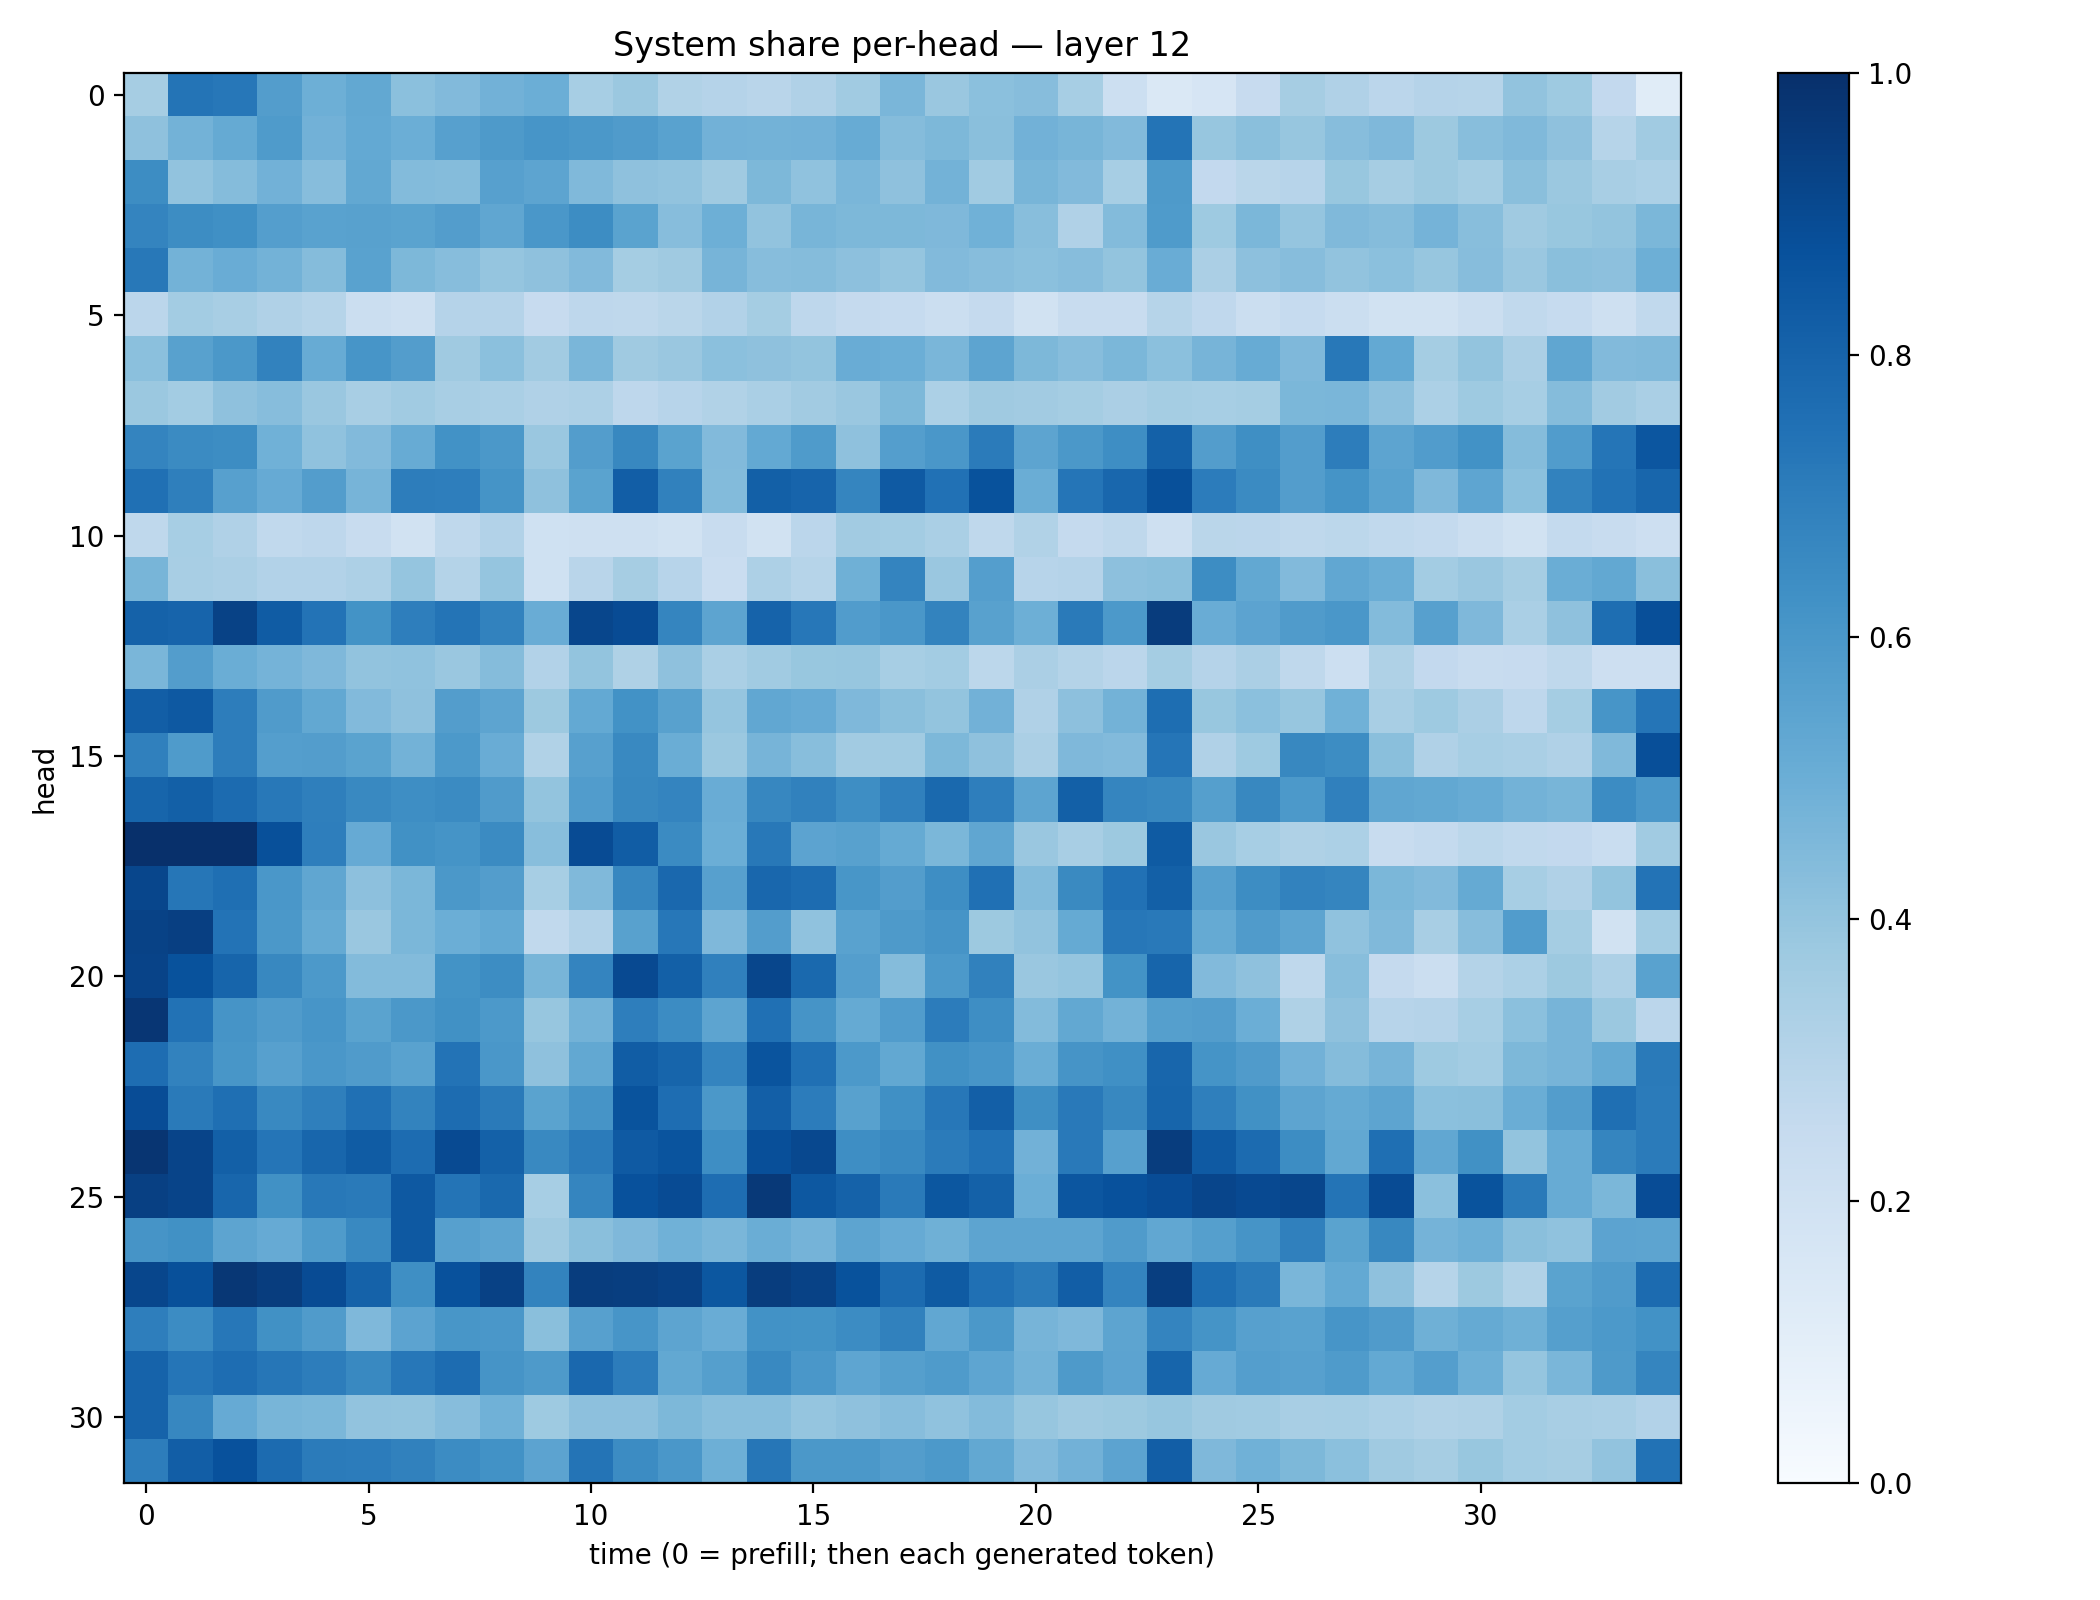

Data behind this chart, as committed beside it:
0.3488654, 0.73581016, 0.72424614, 0.57185423, 0.4938277, 0.52669734, 0.42129937, 0.4440093, 0.48154452, 0.496312, 0.34383935, 0.3825373, 0.3160867, 0.30274436, 0.29103532, 0.31723952, 0.3656116, 0.46172523, 0.3863066, 0.42085114, 0.4313458, 0.3441364, 0.21713589, 0.14587101
0.4114, 0.4772, 0.5162, 0.5847, 0.4827, 0.52, 0.4992, 0.559, 0.5896, 0.609, 0.5944, 0.5793, 0.5535, 0.4813, 0.477, 0.4833, 0.5087, 0.437, 0.4545, 0.422, 0.4817, 0.4679, 0.445, 0.7361
0.6428, 0.4047, 0.437, 0.4812, 0.4307, 0.5271, 0.4389, 0.4358, 0.5613, 0.5408, 0.4472, 0.4135, 0.404, 0.3691, 0.4553, 0.4069, 0.4621, 0.4121, 0.4786, 0.3633, 0.4681, 0.4439, 0.3441, 0.589
0.6752, 0.6425, 0.6315, 0.5697, 0.5511, 0.5574, 0.5472, 0.573, 0.5328, 0.6006, 0.6417, 0.549, 0.4316, 0.4946, 0.4056, 0.4663, 0.455, 0.4561, 0.4525, 0.4852, 0.4261, 0.3201, 0.4406, 0.583
0.7219, 0.4793, 0.5073, 0.4801, 0.4338, 0.5524, 0.4559, 0.4332, 0.3945, 0.4124, 0.4422, 0.3531, 0.3672, 0.4719, 0.4329, 0.4363, 0.4179, 0.3981, 0.4452, 0.4312, 0.4212, 0.4333, 0.3996, 0.5064
0.283, 0.3561, 0.3401, 0.3197, 0.2996, 0.2242, 0.2059, 0.3039, 0.3041, 0.2453, 0.2756, 0.2708, 0.286, 0.3097, 0.3537, 0.2753, 0.2532, 0.248, 0.2248, 0.2509, 0.1953, 0.2418, 0.2383, 0.2974
0.4217, 0.5562, 0.597, 0.6825, 0.5114, 0.606, 0.5728, 0.3695, 0.421, 0.3628, 0.4642, 0.3707, 0.3831, 0.418, 0.4117, 0.3993, 0.5067, 0.4968, 0.4616, 0.5396, 0.4556, 0.4321, 0.4595, 0.4198
0.3815, 0.359, 0.4115, 0.4318, 0.3848, 0.3426, 0.366, 0.3424, 0.3366, 0.3198, 0.3261, 0.2767, 0.2954, 0.3145, 0.3385, 0.3597, 0.3835, 0.4551, 0.3314, 0.3697, 0.3604, 0.3542, 0.3329, 0.352
0.6751, 0.6493, 0.6432, 0.488, 0.4064, 0.442, 0.5107, 0.623, 0.5963, 0.3853, 0.5713, 0.6633, 0.5479, 0.4428, 0.5202, 0.583, 0.412, 0.5696, 0.5979, 0.7092, 0.542, 0.5966, 0.6386, 0.8115
0.7533, 0.6935, 0.5619, 0.5136, 0.5741, 0.4705, 0.6994, 0.6985, 0.6154, 0.412, 0.5504, 0.8215, 0.685, 0.4414, 0.8141, 0.7998, 0.6706, 0.8394, 0.7484, 0.8704, 0.5028, 0.7314, 0.786, 0.8781
0.2708, 0.3468, 0.32, 0.2652, 0.2739, 0.2382, 0.1925, 0.273, 0.3122, 0.2016, 0.2098, 0.2043, 0.1923, 0.2421, 0.1947, 0.282, 0.3598, 0.3571, 0.3397, 0.2724, 0.3151, 0.2529, 0.2732, 0.2037
0.4681, 0.3437, 0.3322, 0.3097, 0.3103, 0.3268, 0.3982, 0.3074, 0.3976, 0.2003, 0.2897, 0.3497, 0.2957, 0.2267, 0.3252, 0.2984, 0.4912, 0.6746, 0.3865, 0.5683, 0.2935, 0.3012, 0.416, 0.4232
0.8084, 0.7985, 0.9279, 0.8314, 0.7392, 0.6201, 0.696, 0.7369, 0.682, 0.5052, 0.9104, 0.8937, 0.6697, 0.5398, 0.8015, 0.7232, 0.5767, 0.5989, 0.6766, 0.5552, 0.4958, 0.7116, 0.5934, 0.9509
0.4623, 0.5706, 0.5026, 0.4761, 0.4502, 0.4025, 0.4072, 0.3861, 0.4351, 0.3088, 0.4004, 0.3212, 0.4137, 0.3375, 0.3658, 0.3898, 0.3941, 0.3438, 0.3579, 0.2802, 0.3337, 0.3059, 0.2836, 0.3547
0.8242, 0.8408, 0.7003, 0.5818, 0.5257, 0.4424, 0.4118, 0.5735, 0.5405, 0.3752, 0.5212, 0.6237, 0.5552, 0.3955, 0.5294, 0.5125, 0.4494, 0.4223, 0.3998, 0.484, 0.3179, 0.417, 0.4786, 0.7596
0.6896, 0.5843, 0.7024, 0.5703, 0.5731, 0.547, 0.4785, 0.5904, 0.5057, 0.3154, 0.5611, 0.6597, 0.5017, 0.3814, 0.4708, 0.426, 0.3603, 0.3635, 0.455, 0.413, 0.3358, 0.4512, 0.4444, 0.7306
0.7966, 0.8156, 0.7734, 0.7209, 0.6944, 0.6581, 0.6405, 0.6501, 0.5794, 0.4002, 0.577, 0.6609, 0.6722, 0.5057, 0.6652, 0.6864, 0.6398, 0.6886, 0.7808, 0.696, 0.5398, 0.8156, 0.6687, 0.6613
0.9967, 0.9993, 0.9978, 0.8753, 0.6987, 0.5154, 0.6281, 0.6135, 0.6507, 0.4286, 0.8922, 0.8265, 0.6496, 0.4999, 0.7224, 0.5436, 0.5577, 0.5167, 0.4588, 0.5346, 0.3854, 0.3433, 0.3776, 0.834
0.9113, 0.7303, 0.7554, 0.5979, 0.5343, 0.4159, 0.4609, 0.5948, 0.5722, 0.3468, 0.4468, 0.6641, 0.7837, 0.5611, 0.7859, 0.7681, 0.6029, 0.5708, 0.6375, 0.7515, 0.4382, 0.6525, 0.7498, 0.8159
0.9272, 0.9388, 0.7399, 0.5952, 0.5177, 0.385, 0.4592, 0.4966, 0.5218, 0.2635, 0.312, 0.5572, 0.7259, 0.452, 0.5715, 0.4094, 0.5515, 0.5875, 0.6121, 0.3752, 0.4042, 0.5164, 0.7228, 0.7154
0.9237, 0.8699, 0.7947, 0.6637, 0.5918, 0.4413, 0.4408, 0.6202, 0.6422, 0.4668, 0.6734, 0.9012, 0.8149, 0.6904, 0.9102, 0.779, 0.5689, 0.4345, 0.591, 0.684, 0.385, 0.3953, 0.6205, 0.7949
0.9758, 0.7454, 0.613, 0.5797, 0.6078, 0.5482, 0.5953, 0.6259, 0.5934, 0.3923, 0.4778, 0.6966, 0.6456, 0.54, 0.7538, 0.6129, 0.5166, 0.5764, 0.7056, 0.6387, 0.4377, 0.5242, 0.4776, 0.5656
0.7648, 0.6805, 0.6034, 0.5588, 0.5995, 0.5784, 0.5524, 0.7402, 0.6005, 0.4102, 0.525, 0.8267, 0.7967, 0.6731, 0.8614, 0.7529, 0.5901, 0.5245, 0.6288, 0.6071, 0.5025, 0.6117, 0.6293, 0.7914
0.8871, 0.7125, 0.7542, 0.6594, 0.6943, 0.7521, 0.6769, 0.7661, 0.7132, 0.5474, 0.6131, 0.864, 0.765, 0.5974, 0.8182, 0.7057, 0.5553, 0.631, 0.7249, 0.8203, 0.6353, 0.7154, 0.6635, 0.7964
0.9768, 0.9186, 0.8136, 0.7328, 0.7923, 0.8316, 0.7666, 0.8946, 0.8094, 0.6578, 0.7103, 0.8397, 0.8626, 0.6403, 0.8822, 0.9054, 0.6373, 0.6601, 0.7084, 0.7464, 0.4824, 0.7178, 0.5614, 0.9491
0.9348, 0.9203, 0.7894, 0.6251, 0.7192, 0.7122, 0.8406, 0.7377, 0.7802, 0.3464, 0.6687, 0.8746, 0.8944, 0.7619, 0.9623, 0.8448, 0.8054, 0.7129, 0.8502, 0.8107, 0.4987, 0.8523, 0.8719, 0.8894
0.6132, 0.6267, 0.5401, 0.515, 0.5855, 0.6566, 0.8401, 0.5616, 0.5417, 0.3702, 0.4252, 0.4506, 0.4863, 0.4619, 0.5037, 0.4755, 0.5391, 0.5135, 0.4922, 0.5412, 0.5425, 0.5409, 0.5808, 0.5278
0.9135, 0.8785, 0.9695, 0.9464, 0.8919, 0.8048, 0.6339, 0.8737, 0.9319, 0.6787, 0.9477, 0.9441, 0.9319, 0.8483, 0.9467, 0.9269, 0.868, 0.7702, 0.8358, 0.7535, 0.7138, 0.8216, 0.6722, 0.9431
0.6971, 0.6477, 0.7243, 0.6276, 0.5789, 0.4506, 0.5434, 0.6044, 0.5997, 0.4221, 0.5599, 0.606, 0.5412, 0.5053, 0.6229, 0.6177, 0.6465, 0.6873, 0.5308, 0.5967, 0.47, 0.4507, 0.5412, 0.6734
0.8009, 0.7309, 0.7635, 0.7282, 0.7029, 0.6579, 0.7239, 0.7663, 0.6108, 0.5876, 0.783, 0.7061, 0.5267, 0.5664, 0.6599, 0.5998, 0.5371, 0.565, 0.5844, 0.5357, 0.4775, 0.5898, 0.5439, 0.7955
0.8023, 0.6649, 0.513, 0.4685, 0.4595, 0.4055, 0.4017, 0.4297, 0.4853, 0.3741, 0.4143, 0.4165, 0.4546, 0.4268, 0.4286, 0.3945, 0.413, 0.4321, 0.4069, 0.4385, 0.3933, 0.3703, 0.3756, 0.3923
0.6994, 0.8239, 0.8723, 0.7713, 0.7076, 0.7055, 0.6856, 0.6448, 0.622, 0.545, 0.7368, 0.6448, 0.5986, 0.4941, 0.7292, 0.5943, 0.596, 0.571, 0.5907, 0.526, 0.4451, 0.4826, 0.5442, 0.8217
